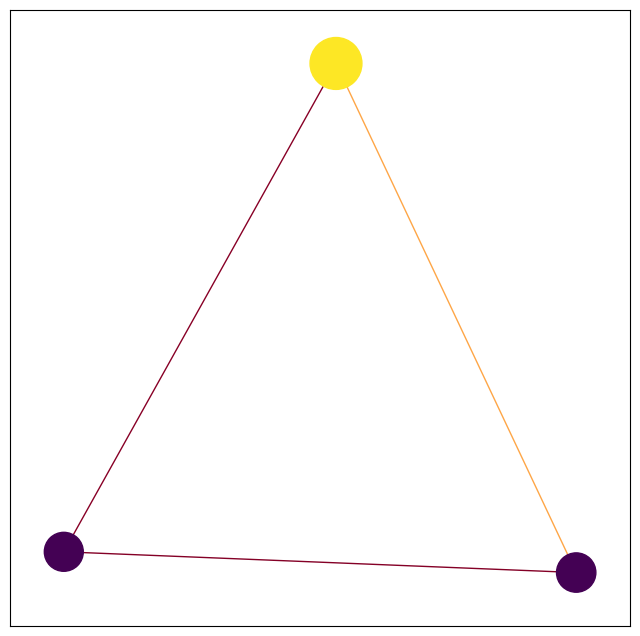

The matplotlib source for this figure: (Note: this script raises an exception after producing the figure.)
import numpy as np
import networkx as nx
import matplotlib
import matplotlib.pyplot as plt
from matplotlib.animation import FuncAnimation
from matplotlib.collections import PatchCollection

from collections.abc import Iterable
from time import time

G = nx.Graph()
G.add_edges_from([(0,1),(1,2),(2,0)])
fig = plt.figure(figsize=(8,8))
pos = nx.spring_layout(G)
nc = np.random.random(3)
nodes = nx.draw_networkx_nodes(G,pos,node_color=nc)
edges = nx.draw_networkx_edges(G,pos,arrows=True)
#edges = nx.draw_networkx_edges(G,pos)
prev = time()

def update(n):
    nc = np.random.random(3)
    nodes.set_array(nc)
    nodes.set_sizes(np.random.random(3) * 1500)
    cmap = plt.get_cmap('YlOrRd_r')
    
    #edges.set_color(cmap(nc))

    #if directed graph, i.e. for collections (arrows=True)
    [edges[i].set_color(cmap(nc[i])) for i in range(len(edges))]
    pc_edges = PatchCollection(edges)


    print(type(nodes))
    print(isinstance(nodes, Iterable))
    print(type(edges))
    print(type(edges[0]))
    print(type(pc_edges))
    print(type(pc_edges[0]))
    return nodes,
    #nodes: <class 'matplotlib.collections.PathCollection'>
    #edges: <class 'list'>
    #edges[0] :<class 'matplotlib.patches.FancyArrowPatch'>
    #pc_edges: <class 'matplotlib.collections.PatchCollection'>
    #pc_edges: PatchCollection is not subscriptable => not iterable?


    #return nodes, edges,
    #<class 'matplotlib.collections.PathCollection'>
    #<class 'matplotlib.collections.LineCollection'>



anim = FuncAnimation(fig, update, frames=10, interval=200, blit=True)

plt.tight_layout()
anim.save('anim.gif')
plt.show()
